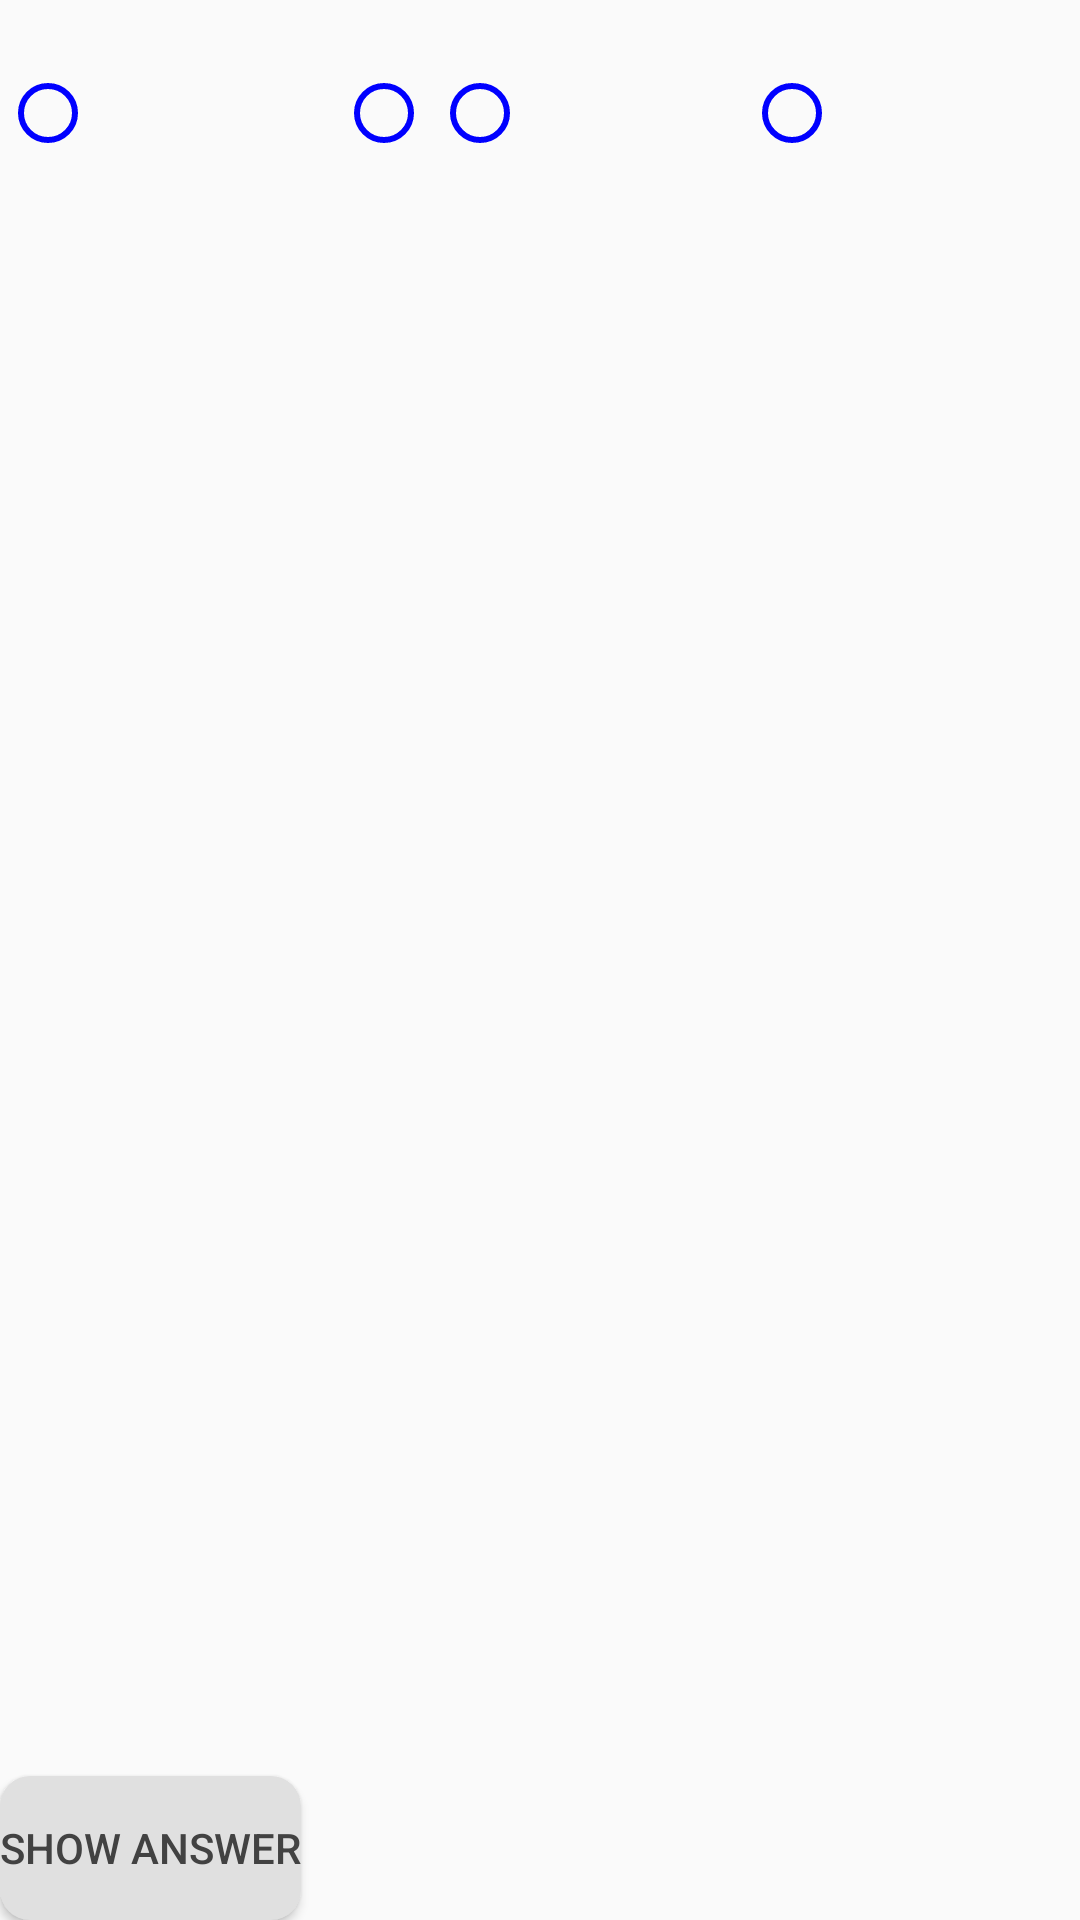

Write the Android layout XML for this screen, with the resource values it uses.
<!-- AndroidManifest.xml: application theme AppTheme -->
<!-- res/layout/layout_test_template_mutiplechoice.xml -->
<?xml version="1.0" encoding="utf-8"?>

<LinearLayout
    xmlns:android="http://schemas.android.com/apk/res/android"
    android:layout_width="match_parent"
    android:layout_height="match_parent"
    android:orientation="vertical"
    >

    <TextView
        android:id="@+id/tvQuestion"
        android:layout_width="wrap_content"
        android:layout_height="wrap_content"
        android:textStyle="bold"
        android:textSize="16sp"
        />

    <RadioGroup
        android:id="@+id/radGroup"
        android:layout_width="wrap_content"
        android:layout_height="wrap_content"
        android:layout_weight="1"
        android:orientation="horizontal"
        android:gravity="center_horizontal"
        >
        <LinearLayout
            android:layout_width="match_parent"
            android:layout_height="wrap_content"
            android:orientation="horizontal"
            >
            <RadioButton
                android:id="@+id/radButtonAnsA"
                android:layout_width="wrap_content"
                android:layout_height="wrap_content"
                android:buttonTint="#FF0000FF"

                />
            <RadioButton
                android:id="@+id/radButtonAnsB"
                android:layout_width="match_parent"
                android:layout_height="wrap_content"
                android:buttonTint="#FF0000FF"
                android:layout_marginLeft="80dp"
                />
        </LinearLayout>
        <LinearLayout
            android:layout_width="match_parent"
            android:layout_height="wrap_content"
            android:orientation="horizontal"
           >
            <RadioButton
                android:id="@+id/radButtonAnsC"
                android:layout_width="wrap_content"
                android:layout_height="wrap_content"
                android:buttonTint="#FF0000FF"
                />
            <RadioButton
                android:id="@+id/radButtonAnsD"
                android:layout_width="wrap_content"
                android:layout_height="wrap_content"
                android:buttonTint="#FF0000FF"
                android:layout_marginLeft="72dp"
                />
        </LinearLayout>

    </RadioGroup>

    <Button
        android:id="@+id/btnCheck"
        style="@style/button_template"
        android:layout_width="wrap_content"
        android:layout_height="wrap_content"
        android:text="Show Answer"
        />
</LinearLayout>
<!-- resources referenced by this layout -->
<resources>
  <style name="button_template">
          <item name="android:background">@drawable/get_round_button</item>
          <item name="android:textSize">14sp</item>
          <item name="android:textColor">#424242</item>
      </style>
  <style name="AppTheme" parent="Base.Theme.AppCompat.Light.DarkActionBar">
          
          <item name="colorPrimary">@color/colorPrimary</item>
          <item name="colorPrimaryDark">@color/colorPrimaryDark</item>
          <item name="colorAccent">@color/colorAccent</item>
      </style>
  <!-- drawable get_round_button (drawable) -->
  <?xml version="1.0" encoding="utf-8"?>
  
  <shape
      android:shape="rectangle"
      xmlns:android="http://schemas.android.com/apk/res/android">
      <solid android:color="#e0e0e0"/>
  <corners android:radius="10dp"/>
  </shape>
  <!-- not gathered from this repository: default colours our renderer supplied (Android Studio template values) -->
  <color name="colorPrimary">#FF6200EE</color>
  <color name="colorPrimaryDark">#FF3700B3</color>
  <color name="colorAccent">#FF03DAC5</color>
</resources>
